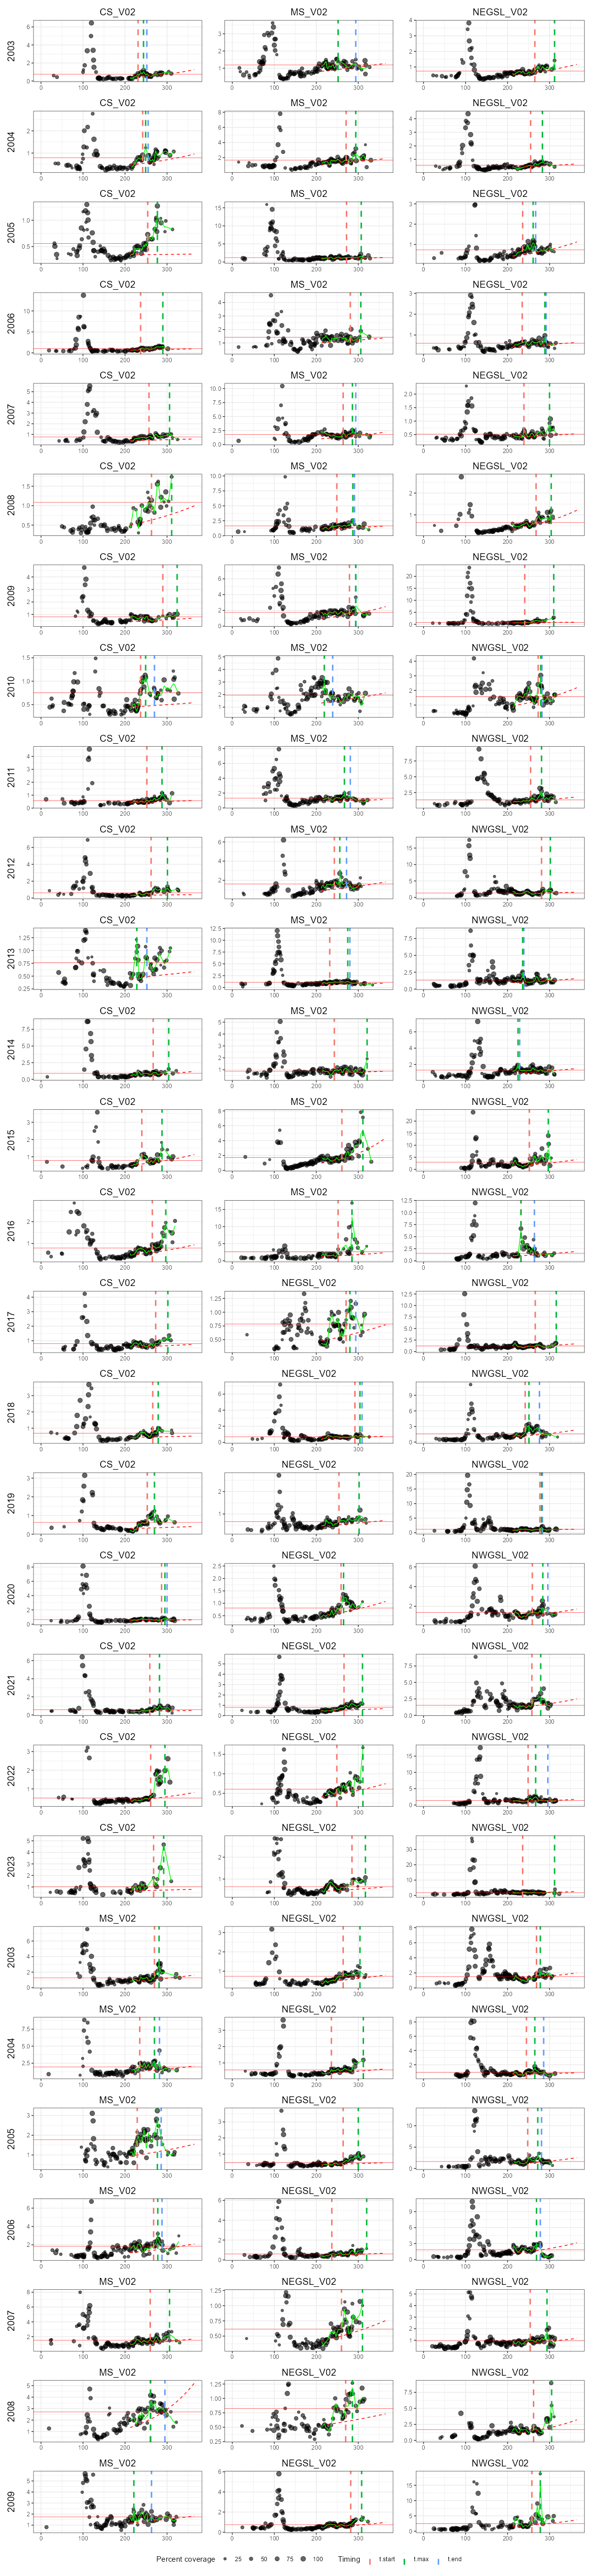

Source data for this figure (header and first rows):
datetime_fitted, manual_fit, Region, Year, Mean, Median, StDev, t.start., t.max_real., t.end., t.duration., Magnitude, Amplitude, Threshold, settings_region, settings_sat_alg, settings_concentration_type, settings_cell_size_model1, settings_cell_size_model2, settings_year, settings_composite, settings_log_chla, settings_yearday_slide, settings_percent
NA, FALSE, CS_V02, 2003, 0.6728, 0.7372, 1.427, 231, 244, 252, 21, 7.113, 0.5315, 0.764, gosl4km, modisaquar2022.0_chleof, full, small, small, 2024, 1, TRUE, 1, 20
NA, FALSE, CS_V02, 2004, 0.7808, 0.805, 1.389, 242, 249, 255, 13, 6.443, 0.6842, 0.7858, gosl4km, modisaquar2022.0_chleof, full, small, small, 2024, 1, TRUE, 1, 20
NA, FALSE, CS_V02, 2005, 0.5701, 0.5231, 1.47, 254, 277, NA, NA, NA, NA, 0.5557, gosl4km, modisaquar2022.0_chleof, full, small, small, 2024, 1, TRUE, 1, 20
NA, FALSE, CS_V02, 2006, 0.9481, 0.9762, 1.38, 237, 290, NA, NA, NA, NA, 0.9971, gosl4km, modisaquar2022.0_chleof, full, small, small, 2024, 1, TRUE, 1, 20
NA, FALSE, CS_V02, 2007, 0.6946, 0.7244, 1.342, 257, 306, NA, NA, NA, NA, 0.7531, gosl4km, modisaquar2022.0_chleof, full, small, small, 2024, 1, TRUE, 1, 20
NA, FALSE, CS_V02, 2008, 0.8791, 0.9452, 1.507, 263, 311, NA, NA, NA, NA, 1.085, gosl4km, modisaquar2022.0_chleof, full, small, small, 2024, 1, TRUE, 1, 20
NA, FALSE, CS_V02, 2009, 0.729, 0.7753, 1.281, 290, 324, NA, NA, NA, NA, 0.8119, gosl4km, modisaquar2022.0_chleof, full, small, small, 2024, 1, TRUE, 1, 20
NA, FALSE, CS_V02, 2010, 0.684, 0.7373, 1.418, 237, 249, 270, 33, 13.84, 0.6627, 0.7536, gosl4km, modisaquar2022.0_chleof, full, small, small, 2024, 1, TRUE, 1, 20
NA, FALSE, CS_V02, 2011, 0.6015, 0.579, 1.35, 252, 288, NA, NA, NA, NA, 0.5896, gosl4km, modisaquar2022.0_chleof, full, small, small, 2024, 1, TRUE, 1, 20
NA, FALSE, CS_V02, 2012, 0.6108, 0.6053, 1.592, 262, 301, NA, NA, NA, NA, 0.6253, gosl4km, modisaquar2022.0_chleof, full, small, small, 2024, 1, TRUE, 1, 20
NA, FALSE, CS_V02, 2013, 0.7076, 0.732, 1.377, NA, 228, 252, NA, NA, NA, 0.7627, gosl4km, modisaquar2022.0_chleof, full, small, small, 2024, 1, TRUE, 1, 20
NA, FALSE, CS_V02, 2014, 0.8357, 0.8261, 1.284, 267, 304, NA, NA, NA, NA, 0.9062, gosl4km, modisaquar2022.0_chleof, full, small, small, 2024, 1, TRUE, 1, 20
NA, FALSE, CS_V02, 2015, 0.7824, 0.7512, 1.39, 240, 288, NA, NA, NA, NA, 0.7858, gosl4km, modisaquar2022.0_chleof, full, small, small, 2024, 1, TRUE, 1, 20
NA, FALSE, CS_V02, 2016, 0.7713, 0.7595, 1.487, 265, 297, NA, NA, NA, NA, 0.7925, gosl4km, modisaquar2022.0_chleof, full, small, small, 2024, 1, TRUE, 1, 20
NA, FALSE, CS_V02, 2017, 0.7637, 0.755, 1.254, 273, 302, NA, NA, NA, NA, 0.7971, gosl4km, modisaquar2022.0_chleof, full, small, small, 2024, 1, TRUE, 1, 20
NA, FALSE, CS_V02, 2018, 0.6249, 0.6011, 1.302, 266, 279, NA, NA, NA, NA, 0.6944, gosl4km, modisaquar2022.0_chleof, full, small, small, 2024, 1, TRUE, 1, 20
NA, FALSE, CS_V02, 2019, 0.5266, 0.5969, 1.786, 253, 270, NA, NA, NA, NA, 0.6322, gosl4km, modisaquar2022.0_chleof, full, small, small, 2024, 1, TRUE, 1, 20
NA, FALSE, CS_V02, 2020, 0.6236, 0.6281, 1.165, 287, 295, 300, 13, 2.721, 0.2807, 0.644, gosl4km, modisaquar2022.0_chleof, full, small, small, 2024, 1, TRUE, 1, 20
NA, FALSE, CS_V02, 2021, 0.5614, 0.558, 1.447, 259, 282, NA, NA, NA, NA, 0.5678, gosl4km, modisaquar2022.0_chleof, full, small, small, 2024, 1, TRUE, 1, 20
NA, FALSE, CS_V02, 2022, 0.6758, 0.4813, 1.94, 261, 295, NA, NA, NA, NA, 0.5056, gosl4km, modisaquar2022.0_chleof, full, small, small, 2024, 1, TRUE, 1, 20
NA, FALSE, CS_V02, 2023, 1.043, 0.9706, 1.629, 268, 292, NA, NA, NA, NA, 1.028, gosl4km, modisaquar2022.0_chleof, full, small, small, 2024, 1, TRUE, 1, 20
NA, FALSE, MS_V02, 2003, 1.277, 1.176, 1.451, 270, 281, NA, NA, NA, NA, 1.264, gosl4km, modisaquar2022.0_chleof, full, small, small, 2024, 1, TRUE, 1, 20
NA, FALSE, MS_V02, 2004, 1.891, 1.899, 1.339, 235, 270, 282, 47, 37.05, 1.309, 1.958, gosl4km, modisaquar2022.0_chleof, full, small, small, 2024, 1, TRUE, 1, 20
NA, FALSE, MS_V02, 2005, 1.61, 1.724, 1.415, 229, 277, 286, 57, 49.98, 1.477, 1.772, gosl4km, modisaquar2022.0_chleof, full, small, small, 2024, 1, TRUE, 1, 20
NA, FALSE, MS_V02, 2006, 1.79, 1.89, 1.329, 268, 278, 288, 20, 15.82, 1.29, 1.831, gosl4km, modisaquar2022.0_chleof, full, small, small, 2024, 1, TRUE, 1, 20
NA, FALSE, MS_V02, 2007, 1.459, 1.431, 1.308, 260, 306, NA, NA, NA, NA, 1.53, gosl4km, modisaquar2022.0_chleof, full, small, small, 2024, 1, TRUE, 1, 20
NA, FALSE, MS_V02, 2008, 2.585, 2.778, 1.336, 260, 261, 295, 35, 25.43, 1.59, 2.712, gosl4km, modisaquar2022.0_chleof, full, small, small, 2024, 1, TRUE, 1, 20
NA, FALSE, MS_V02, 2009, 1.683, 1.713, 1.238, NA, 221, 263, NA, NA, NA, 1.751, gosl4km, modisaquar2022.0_chleof, full, small, small, 2024, 1, TRUE, 1, 20
NA, FALSE, MS_V02, 2010, 1.149, 1.136, 1.177, NA, 252, 294, NA, NA, NA, 1.187, gosl4km, modisaquar2022.0_chleof, full, small, small, 2024, 1, TRUE, 1, 20
NA, FALSE, MS_V02, 2011, 1.617, 1.586, 1.325, 271, 294, NA, NA, NA, NA, 1.686, gosl4km, modisaquar2022.0_chleof, full, small, small, 2024, 1, TRUE, 1, 20
NA, FALSE, MS_V02, 2012, 1.168, 1.131, 1.238, 272, 307, NA, NA, NA, NA, 1.212, gosl4km, modisaquar2022.0_chleof, full, small, small, 2024, 1, TRUE, 1, 20
NA, FALSE, MS_V02, 2013, 1.329, 1.361, 1.222, 281, 306, NA, NA, NA, NA, 1.414, gosl4km, modisaquar2022.0_chleof, full, small, small, 2024, 1, TRUE, 1, 20
NA, FALSE, MS_V02, 2014, 1.699, 1.705, 1.223, 264, 286, 294, 30, 13.38, 0.7581, 1.787, gosl4km, modisaquar2022.0_chleof, full, small, small, 2024, 1, TRUE, 1, 20
NA, FALSE, MS_V02, 2015, 1.486, 1.499, 1.269, 249, 287, 291, 42, 21.19, 0.8819, 1.632, gosl4km, modisaquar2022.0_chleof, full, small, small, 2024, 1, TRUE, 1, 20
NA, FALSE, MS_V02, 2016, 1.695, 1.663, 1.217, 279, 294, 294, 15, 7.759, 0.9771, 1.742, gosl4km, modisaquar2022.0_chleof, full, small, small, 2024, 1, TRUE, 1, 20
NA, FALSE, MS_V02, 2017, 1.865, 1.837, 1.328, NA, 219, 239, NA, NA, NA, 1.948, gosl4km, modisaquar2022.0_chleof, full, small, small, 2024, 1, TRUE, 1, 20
NA, FALSE, MS_V02, 2018, 1.222, 1.24, 1.256, NA, 267, 281, NA, NA, NA, 1.328, gosl4km, modisaquar2022.0_chleof, full, small, small, 2024, 1, TRUE, 1, 20
NA, FALSE, MS_V02, 2019, 1.508, 1.524, 1.243, 243, 256, 272, 29, 19.2, 1.324, 1.619, gosl4km, modisaquar2022.0_chleof, full, small, small, 2024, 1, TRUE, 1, 20
NA, FALSE, MS_V02, 2020, 1, 1.016, 1.228, 232, 275, 280, 48, 19.15, 0.5084, 1.063, gosl4km, modisaquar2022.0_chleof, full, small, small, 2024, 1, TRUE, 1, 20
NA, FALSE, MS_V02, 2021, 0.8643, 0.8679, 1.283, 243, 321, NA, NA, NA, NA, 0.8749, gosl4km, modisaquar2022.0_chleof, full, small, small, 2024, 1, TRUE, 1, 20
NA, FALSE, MS_V02, 2022, 1.904, 1.667, 1.545, 261, 311, NA, NA, NA, NA, 1.72, gosl4km, modisaquar2022.0_chleof, full, small, small, 2024, 1, TRUE, 1, 20
NA, FALSE, MS_V02, 2023, 2.534, 2.176, 1.985, 252, 285, NA, NA, NA, NA, 2.642, gosl4km, modisaquar2022.0_chleof, full, small, small, 2024, 1, TRUE, 1, 20
NA, FALSE, NEGSL_V02, 2003, 0.7034, 0.7565, 1.376, 271, 280, 294, 23, 8.91, 0.5397, 0.7843, gosl4km, modisaquar2022.0_chleof, full, small, small, 2024, 1, TRUE, 1, 20
NA, FALSE, NEGSL_V02, 2004, 0.6512, 0.6625, 1.274, 292, 304, 309, 17, 2.951, 0.264, 0.6891, gosl4km, modisaquar2022.0_chleof, full, small, small, 2024, 1, TRUE, 1, 20
NA, FALSE, NEGSL_V02, 2005, 0.6338, 0.6293, 1.253, 254, 302, NA, NA, NA, NA, 0.6616, gosl4km, modisaquar2022.0_chleof, full, small, small, 2024, 1, TRUE, 1, 20
NA, FALSE, NEGSL_V02, 2006, 0.7518, 0.7741, 1.394, 259, 265, NA, NA, NA, NA, 0.8136, gosl4km, modisaquar2022.0_chleof, full, small, small, 2024, 1, TRUE, 1, 20
NA, FALSE, NEGSL_V02, 2007, 0.7363, 0.7948, 1.411, 266, 310, NA, NA, NA, NA, 0.8098, gosl4km, modisaquar2022.0_chleof, full, small, small, 2024, 1, TRUE, 1, 20
NA, FALSE, NEGSL_V02, 2008, 0.6127, 0.5882, 1.324, 249, 311, NA, NA, NA, NA, 0.6062, gosl4km, modisaquar2022.0_chleof, full, small, small, 2024, 1, TRUE, 1, 20
NA, FALSE, NEGSL_V02, 2009, 0.6512, 0.6575, 1.313, 285, 317, NA, NA, NA, NA, 0.6516, gosl4km, modisaquar2022.0_chleof, full, small, small, 2024, 1, TRUE, 1, 20
NA, FALSE, NEGSL_V02, 2010, 0.6305, 0.6765, 1.391, 264, 304, NA, NA, NA, NA, 0.7345, gosl4km, modisaquar2022.0_chleof, full, small, small, 2024, 1, TRUE, 1, 20
NA, FALSE, NEGSL_V02, 2011, 0.5522, 0.5337, 1.384, 236, 312, NA, NA, NA, NA, 0.5728, gosl4km, modisaquar2022.0_chleof, full, small, small, 2024, 1, TRUE, 1, 20
NA, FALSE, NEGSL_V02, 2012, 0.5094, 0.4605, 1.438, 264, 300, NA, NA, NA, NA, 0.4682, gosl4km, modisaquar2022.0_chleof, full, small, small, 2024, 1, TRUE, 1, 20
NA, FALSE, NEGSL_V02, 2013, 0.5864, 0.5779, 1.419, 237, 320, NA, NA, NA, NA, 0.6072, gosl4km, modisaquar2022.0_chleof, full, small, small, 2024, 1, TRUE, 1, 20
NA, FALSE, NEGSL_V02, 2014, 0.5904, 0.5948, 1.343, 260, 310, NA, NA, NA, NA, 0.6128, gosl4km, modisaquar2022.0_chleof, full, small, small, 2024, 1, TRUE, 1, 20
NA, FALSE, NEGSL_V02, 2015, 0.7453, 0.7837, 1.348, 270, 286, NA, NA, NA, NA, 0.8272, gosl4km, modisaquar2022.0_chleof, full, small, small, 2024, 1, TRUE, 1, 20
NA, FALSE, NEGSL_V02, 2016, 0.7244, 0.6851, 1.314, 282, 308, NA, NA, NA, NA, 0.749, gosl4km, modisaquar2022.0_chleof, full, small, small, 2024, 1, TRUE, 1, 20
NA, FALSE, NEGSL_V02, 2017, 0.7321, 0.6932, 1.281, 265, 312, NA, NA, NA, NA, 0.7366, gosl4km, modisaquar2022.0_chleof, full, small, small, 2024, 1, TRUE, 1, 20
NA, FALSE, NEGSL_V02, 2018, 0.5484, 0.5529, 1.308, 255, 283, NA, NA, NA, NA, 0.5725, gosl4km, modisaquar2022.0_chleof, full, small, small, 2024, 1, TRUE, 1, 20
NA, FALSE, NEGSL_V02, 2019, 0.7049, 0.6964, 1.305, 236, 261, 267, 31, 9.946, 0.509, 0.7415, gosl4km, modisaquar2022.0_chleof, full, small, small, 2024, 1, TRUE, 1, 20
NA, FALSE, NEGSL_V02, 2020, 0.588, 0.592, 1.201, 235, 289, 292, 57, 7.427, 0.1877, 0.6075, gosl4km, modisaquar2022.0_chleof, full, small, small, 2024, 1, TRUE, 1, 20
... 24 more rows
